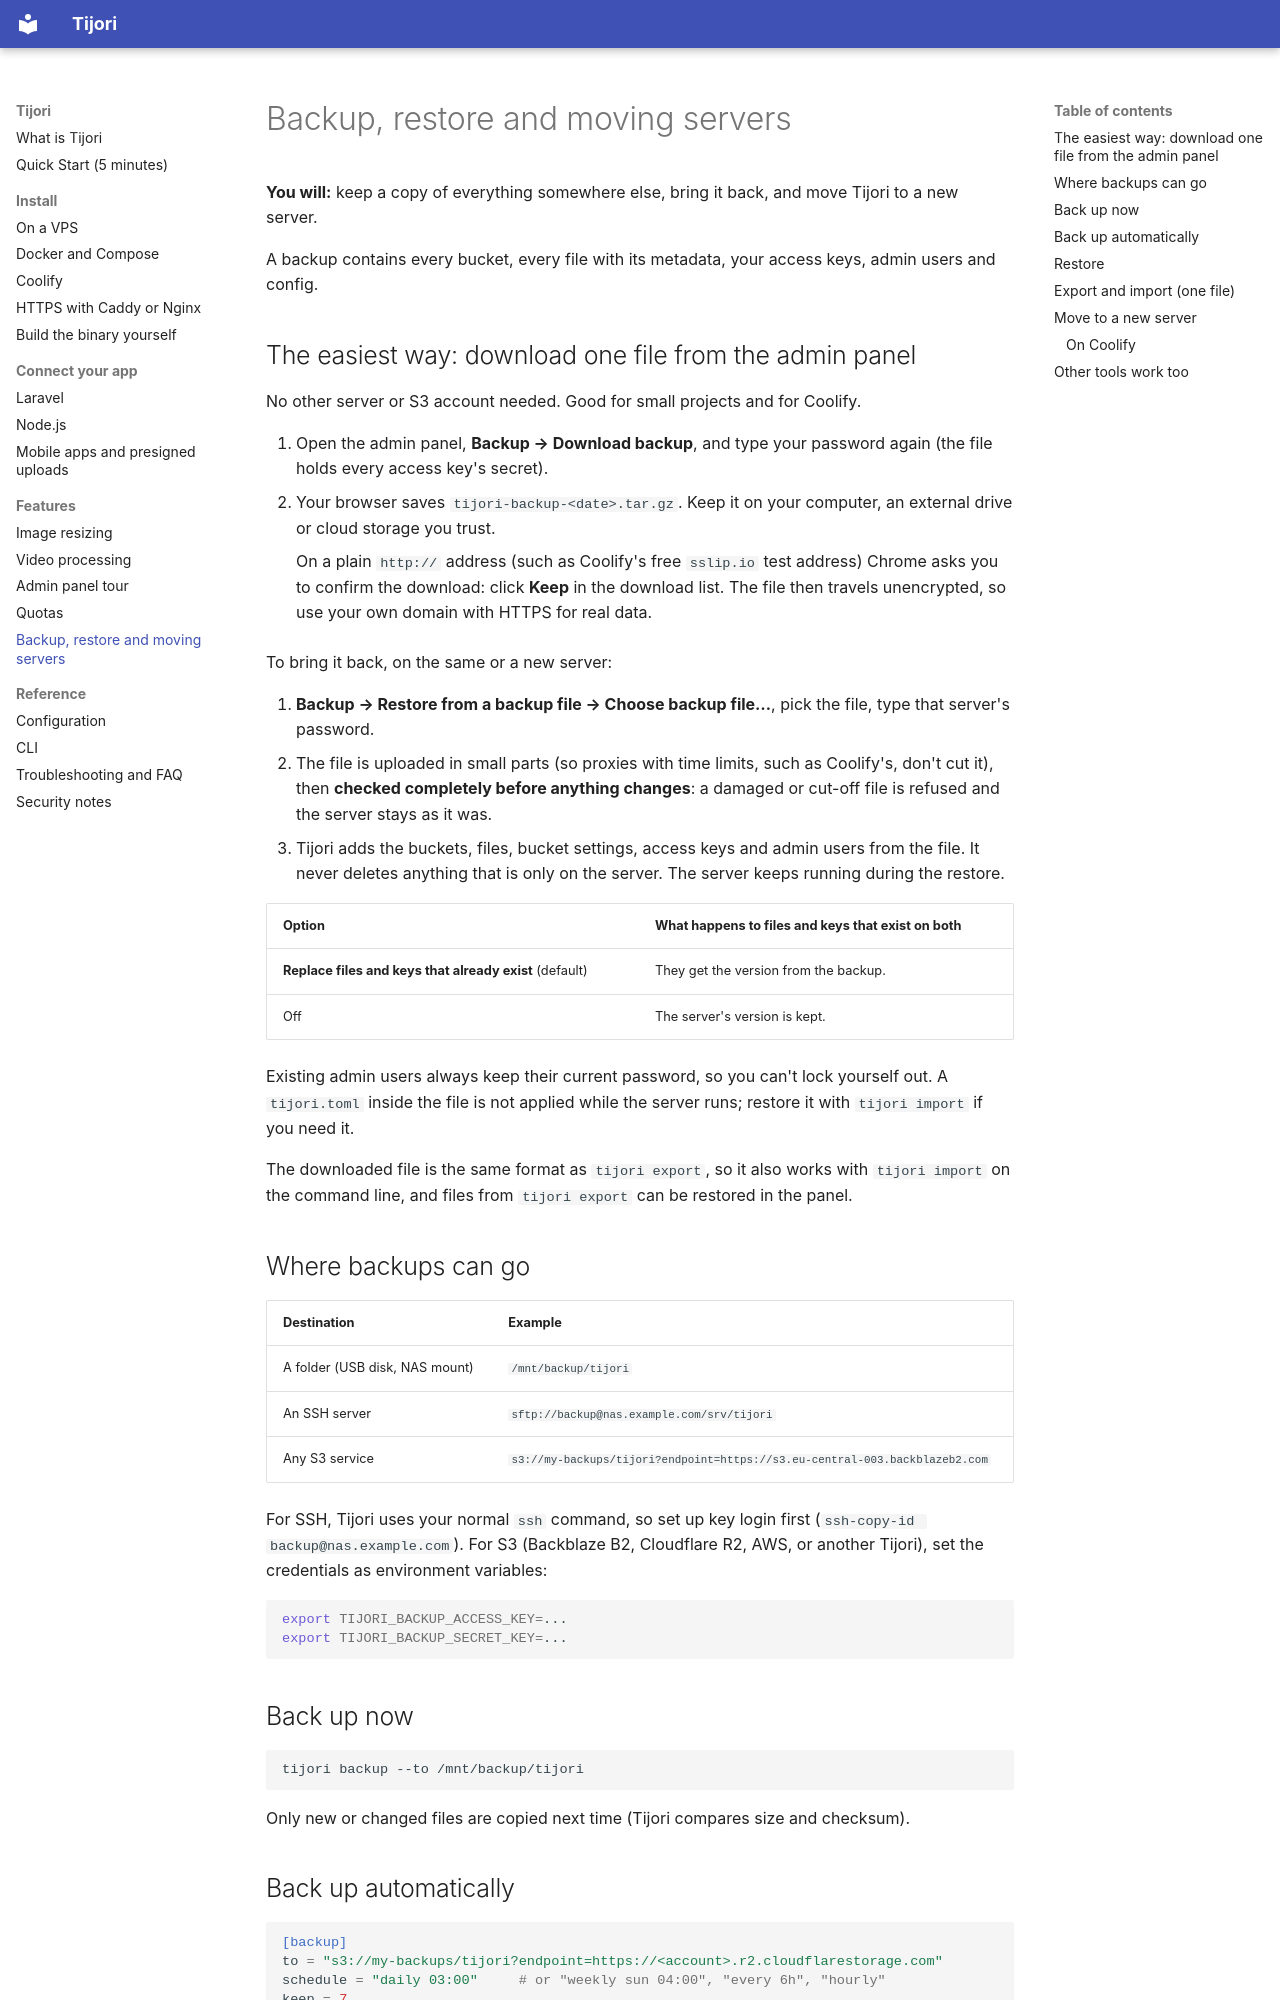

repository: getsettalk/Tijori · page: backup/index.html · generator: mkdocs

# Backup, restore and moving servers

**You will:** keep a copy of everything somewhere else, bring it back, and move Tijori to a new server.

A backup contains every bucket, every file with its metadata, your access
keys, admin users and config.

## The easiest way: download one file from the admin panel

No other server or S3 account needed. Good for small projects and for Coolify.

1. Open the admin panel, **Backup → Download backup**, and type your password again (the file
   holds every access key's secret).
2. Your browser saves `tijori-backup-<date>.tar.gz`. Keep it on your computer, an external drive
   or cloud storage you trust.

    On a plain `http://` address (such as Coolify's free `sslip.io` test address) Chrome asks you to
    confirm the download: click **Keep** in the download list. The file then travels unencrypted,
    so use your own domain with HTTPS for real data.

To bring it back, on the same or a new server:

1. **Backup → Restore from a backup file → Choose backup file…**, pick the file, type that
   server's password.
2. The file is uploaded in small parts (so proxies with time limits, such as Coolify's, don't cut
   it), then **checked completely before anything changes**: a damaged or cut-off file is refused
   and the server stays as it was.
3. Tijori adds the buckets, files, bucket settings, access keys and admin users from the file. It
   never deletes anything that is only on the server. The server keeps running during the restore.

| Option | What happens to files and keys that exist on both |
| --- | --- |
| **Replace files and keys that already exist** (default) | They get the version from the backup. |
| Off | The server's version is kept. |

Existing admin users always keep their current password, so you can't lock yourself out. A
`tijori.toml` inside the file is not applied while the server runs; restore it with
`tijori import` if you need it.

The downloaded file is the same format as `tijori export`, so it also works with
`tijori import` on the command line, and files from `tijori export` can be restored in the panel.

## Where backups can go

| Destination | Example |
| --- | --- |
| A folder (USB disk, NAS mount) | `/mnt/backup/tijori` |
| An SSH server | `sftp://backup@nas.example.com/srv/tijori` |
| Any S3 service | `s3://my-backups/tijori?endpoint=https://s3.eu-central-003.backblazeb2.com` |

For SSH, Tijori uses your normal `ssh` command, so set up key login first
(`ssh-copy-id backup@nas.example.com`). For S3 (Backblaze B2, Cloudflare R2,
AWS, or another Tijori), set the credentials as environment variables:

```sh
export TIJORI_BACKUP_ACCESS_KEY=...
export TIJORI_BACKUP_SECRET_KEY=...
```

## Back up now

```sh
tijori backup --to /mnt/backup/tijori
```

Only new or changed files are copied next time (Tijori compares size and checksum).
